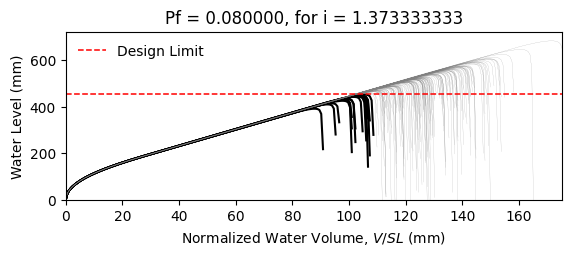

Values plotted in this chart, from the file beside it:
W14X22, L = 360.0 in, slope = 0.020833333333333332 in/in, dead load = 6.944444444444444e-05 kip/in…
zwlim AISC Appendix 2, zwlim DAMP, zwlim Proposed for ASCE 7, zwlim Neglect Ponding, dhnom Denver, dhnom New York, dhnom New Orleans, dh Denver, dh New York, dh New Orleans, dmax
15.16, 15.45, 13.32, 15.16, 7.045, 7.045, 7.045, 9.578, 9.578, 9.578, 22.05, Safe, 
15.16, 15.45, 13.32, 15.16, 7.045, 7.045, 7.045, 9.578, 9.578, 9.578, 19.26, Safe, 
15.16, 15.45, 13.32, 15.16, 7.045, 7.045, 7.045, 9.578, 9.578, 9.578, 18.53, Safe, 
15.16, 15.45, 13.32, 15.16, 7.045, 7.045, 7.045, 9.578, 9.578, 9.578, 21.77, Safe, 
15.16, 15.45, 13.32, 15.16, 7.045, 7.045, 7.045, 9.578, 9.578, 9.578, 18.28, Safe, 
15.16, 15.45, 13.32, 15.16, 7.045, 7.045, 7.045, 9.578, 9.578, 9.578, 26.93, Safe, 
15.16, 15.45, 13.32, 15.16, 7.045, 7.045, 7.045, 9.578, 9.578, 9.578, 20.34, Safe, 
15.16, 15.45, 13.32, 15.16, 7.045, 7.045, 7.045, 9.578, 9.578, 9.578, 18.45, Safe, 
15.16, 15.45, 13.32, 15.16, 7.045, 7.045, 7.045, 9.578, 9.578, 9.578, 21.27, Safe, 
15.16, 15.45, 13.32, 15.16, 7.045, 7.045, 7.045, 9.578, 9.578, 9.578, 19.99, Safe, 
15.16, 15.45, 13.32, 15.16, 7.045, 7.045, 7.045, 9.578, 9.578, 9.578, 17.63, Fail, 
15.16, 15.45, 13.32, 15.16, 7.045, 7.045, 7.045, 9.578, 9.578, 9.578, 17.02, Fail, 
15.16, 15.45, 13.32, 15.16, 7.045, 7.045, 7.045, 9.578, 9.578, 9.578, 21.46, Safe, 
15.16, 15.45, 13.32, 15.16, 7.045, 7.045, 7.045, 9.578, 9.578, 9.578, 18.86, Safe, 
15.16, 15.45, 13.32, 15.16, 7.045, 7.045, 7.045, 9.578, 9.578, 9.578, 21.86, Safe, 
15.16, 15.45, 13.32, 15.16, 7.045, 7.045, 7.045, 9.578, 9.578, 9.578, 19.86, Safe, 
15.16, 15.45, 13.32, 15.16, 7.045, 7.045, 7.045, 9.578, 9.578, 9.578, 20.52, Safe, 
15.16, 15.45, 13.32, 15.16, 7.045, 7.045, 7.045, 9.578, 9.578, 9.578, 22.45, Safe, 
15.16, 15.45, 13.32, 15.16, 7.045, 7.045, 7.045, 9.578, 9.578, 9.578, 18.39, Safe, 
15.16, 15.45, 13.32, 15.16, 7.045, 7.045, 7.045, 9.578, 9.578, 9.578, 19.33, Safe, 
15.16, 15.45, 13.32, 15.16, 7.045, 7.045, 7.045, 9.578, 9.578, 9.578, 18.3, Safe, 
15.16, 15.45, 13.32, 15.16, 7.045, 7.045, 7.045, 9.578, 9.578, 9.578, 21.69, Safe, 
15.16, 15.45, 13.32, 15.16, 7.045, 7.045, 7.045, 9.578, 9.578, 9.578, 22.57, Safe, 
15.16, 15.45, 13.32, 15.16, 7.045, 7.045, 7.045, 9.578, 9.578, 9.578, 20.09, Safe, 
15.16, 15.45, 13.32, 15.16, 7.045, 7.045, 7.045, 9.578, 9.578, 9.578, 19.21, Safe, 
15.16, 15.45, 13.32, 15.16, 7.045, 7.045, 7.045, 9.578, 9.578, 9.578, 16.95, Fail, 
15.16, 15.45, 13.32, 15.16, 7.045, 7.045, 7.045, 9.578, 9.578, 9.578, 21.16, Safe, 
15.16, 15.45, 13.32, 15.16, 7.045, 7.045, 7.045, 9.578, 9.578, 9.578, 20.85, Safe, 
15.16, 15.45, 13.32, 15.16, 7.045, 7.045, 7.045, 9.578, 9.578, 9.578, 18.47, Safe, 
15.16, 15.45, 13.32, 15.16, 7.045, 7.045, 7.045, 9.578, 9.578, 9.578, 23.29, Safe, 
15.16, 15.45, 13.32, 15.16, 7.045, 7.045, 7.045, 9.578, 9.578, 9.578, 20.47, Safe, 
15.16, 15.45, 13.32, 15.16, 7.045, 7.045, 7.045, 9.578, 9.578, 9.578, 21.19, Safe, 
15.16, 15.45, 13.32, 15.16, 7.045, 7.045, 7.045, 9.578, 9.578, 9.578, 19.03, Safe, 
15.16, 15.45, 13.32, 15.16, 7.045, 7.045, 7.045, 9.578, 9.578, 9.578, 22.61, Safe, 
15.16, 15.45, 13.32, 15.16, 7.045, 7.045, 7.045, 9.578, 9.578, 9.578, 21.51, Safe, 
15.16, 15.45, 13.32, 15.16, 7.045, 7.045, 7.045, 9.578, 9.578, 9.578, 18.4, Safe, 
15.16, 15.45, 13.32, 15.16, 7.045, 7.045, 7.045, 9.578, 9.578, 9.578, 20.82, Safe, 
15.16, 15.45, 13.32, 15.16, 7.045, 7.045, 7.045, 9.578, 9.578, 9.578, 21.17, Safe, 
15.16, 15.45, 13.32, 15.16, 7.045, 7.045, 7.045, 9.578, 9.578, 9.578, 22.06, Safe, 
15.16, 15.45, 13.32, 15.16, 7.045, 7.045, 7.045, 9.578, 9.578, 9.578, 17.82, Fail, 
15.16, 15.45, 13.32, 15.16, 7.045, 7.045, 7.045, 9.578, 9.578, 9.578, 22.52, Safe, 
15.16, 15.45, 13.32, 15.16, 7.045, 7.045, 7.045, 9.578, 9.578, 9.578, 19.04, Safe, 
15.16, 15.45, 13.32, 15.16, 7.045, 7.045, 7.045, 9.578, 9.578, 9.578, 19.99, Safe, 
15.16, 15.45, 13.32, 15.16, 7.045, 7.045, 7.045, 9.578, 9.578, 9.578, 19.51, Safe, 
15.16, 15.45, 13.32, 15.16, 7.045, 7.045, 7.045, 9.578, 9.578, 9.578, 22.27, Safe, 
15.16, 15.45, 13.32, 15.16, 7.045, 7.045, 7.045, 9.578, 9.578, 9.578, 17.42, Fail, 
15.16, 15.45, 13.32, 15.16, 7.045, 7.045, 7.045, 9.578, 9.578, 9.578, 20.33, Safe, 
15.16, 15.45, 13.32, 15.16, 7.045, 7.045, 7.045, 9.578, 9.578, 9.578, 19.03, Safe, 
15.16, 15.45, 13.32, 15.16, 7.045, 7.045, 7.045, 9.578, 9.578, 9.578, 20.39, Safe, 
15.16, 15.45, 13.32, 15.16, 7.045, 7.045, 7.045, 9.578, 9.578, 9.578, 18.59, Safe, 
15.16, 15.45, 13.32, 15.16, 7.045, 7.045, 7.045, 9.578, 9.578, 9.578, 21.72, Safe, 
15.16, 15.45, 13.32, 15.16, 7.045, 7.045, 7.045, 9.578, 9.578, 9.578, 16.34, Fail, 
15.16, 15.45, 13.32, 15.16, 7.045, 7.045, 7.045, 9.578, 9.578, 9.578, 20.44, Safe, 
15.16, 15.45, 13.32, 15.16, 7.045, 7.045, 7.045, 9.578, 9.578, 9.578, 19.01, Safe, 
15.16, 15.45, 13.32, 15.16, 7.045, 7.045, 7.045, 9.578, 9.578, 9.578, 23.17, Safe, 
15.16, 15.45, 13.32, 15.16, 7.045, 7.045, 7.045, 9.578, 9.578, 9.578, 18.91, Safe, 
15.16, 15.45, 13.32, 15.16, 7.045, 7.045, 7.045, 9.578, 9.578, 9.578, 20, Safe, 
15.16, 15.45, 13.32, 15.16, 7.045, 7.045, 7.045, 9.578, 9.578, 9.578, 18.88, Safe, 
15.16, 15.45, 13.32, 15.16, 7.045, 7.045, 7.045, 9.578, 9.578, 9.578, 17.1, Fail, 
... 142 more rows
